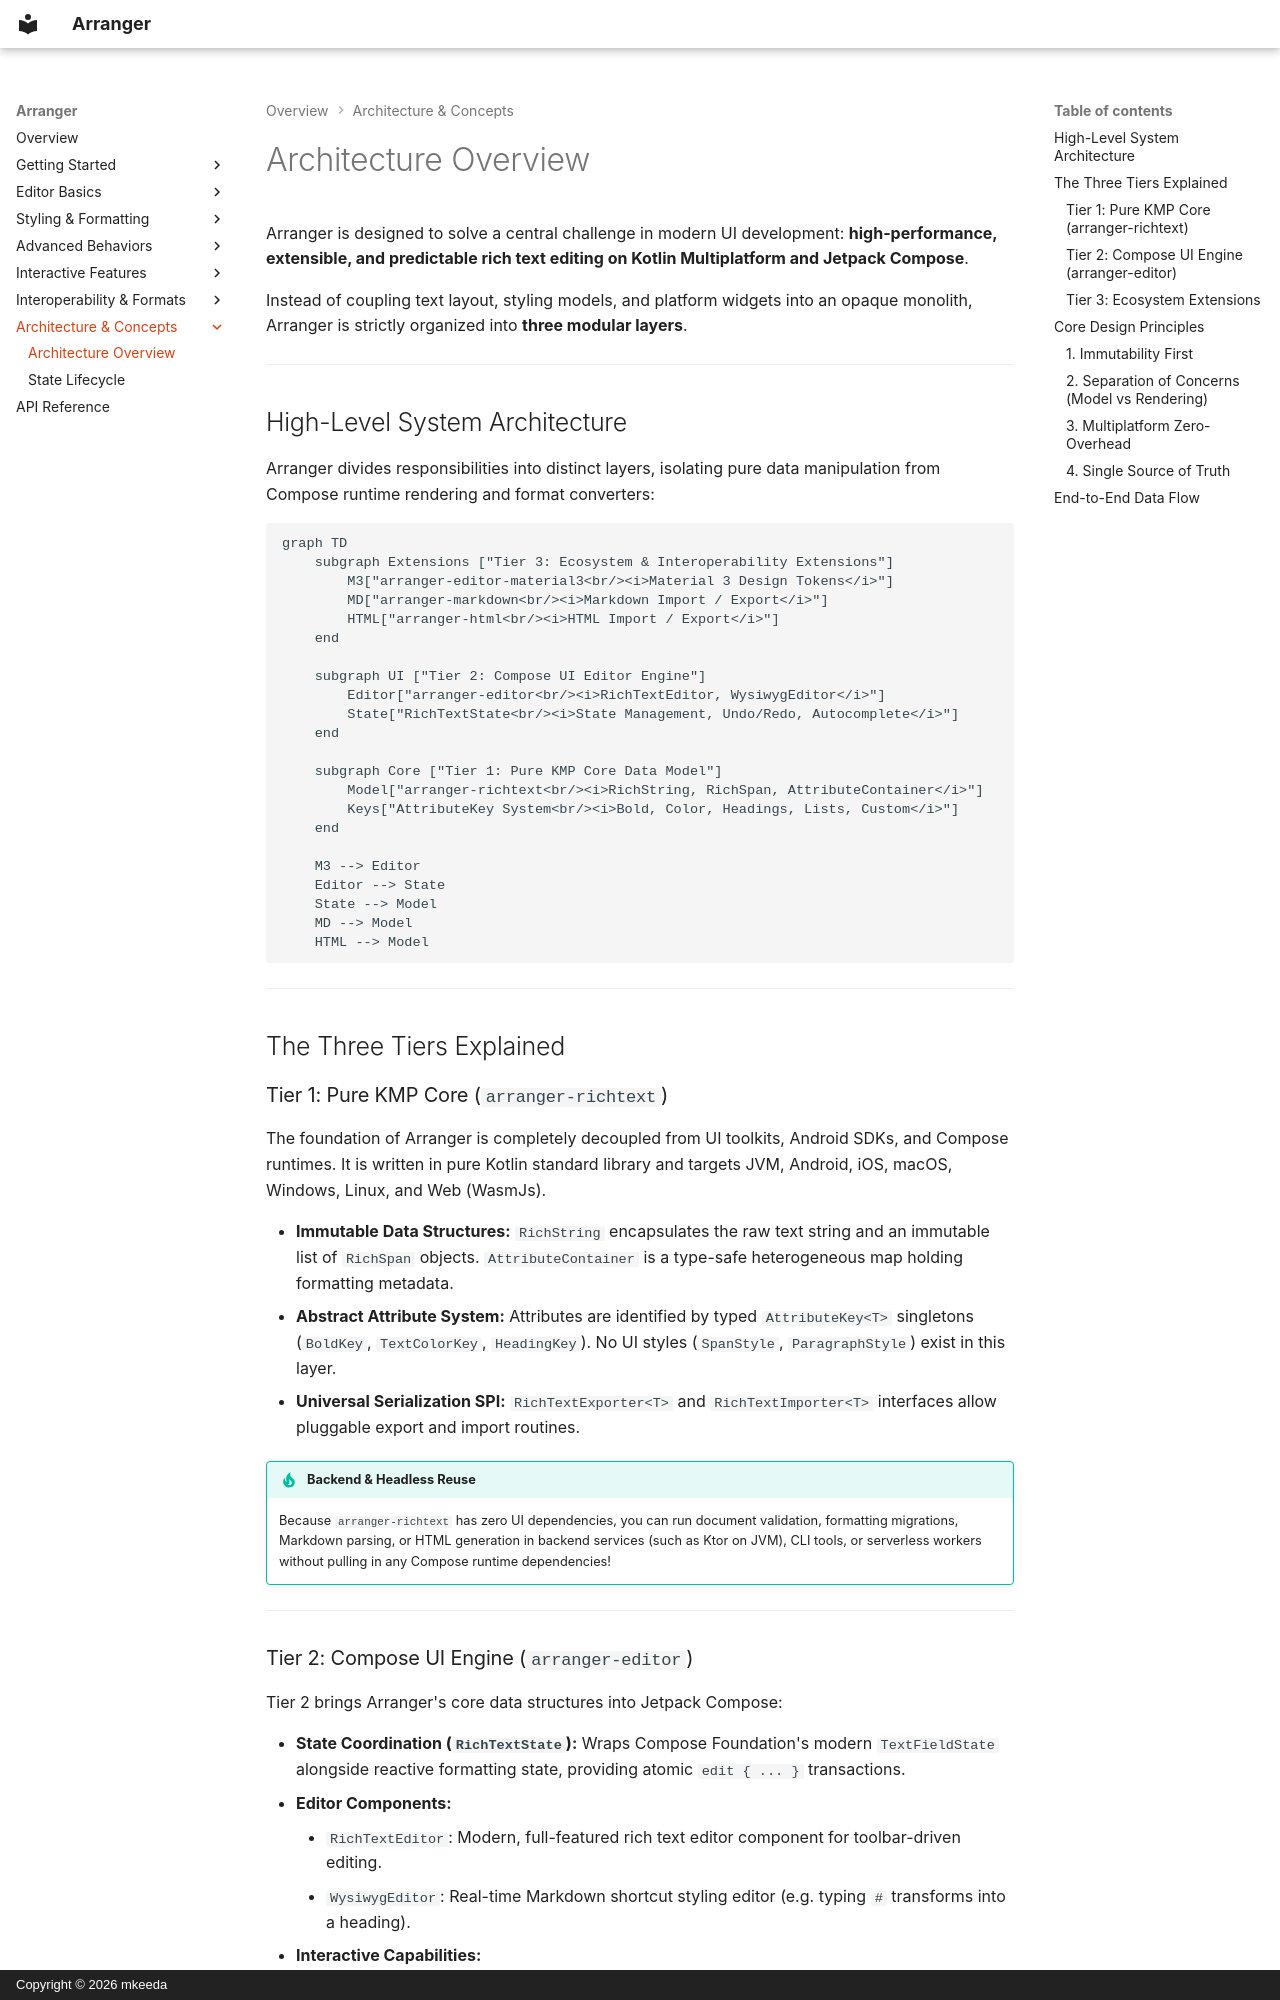

repository: mkeeda/arranger · page: architecture/overview/index.html · generator: mkdocs · copyright: Copyright © 2026 mkeeda

# Architecture Overview

Arranger is designed to solve a central challenge in modern UI development: **high-performance, extensible, and predictable rich text editing on Kotlin Multiplatform and Jetpack Compose**.

Instead of coupling text layout, styling models, and platform widgets into an opaque monolith, Arranger is strictly organized into **three modular layers**.

---

## High-Level System Architecture

Arranger divides responsibilities into distinct layers, isolating pure data manipulation from Compose runtime rendering and format converters:

```mermaid
graph TD
    subgraph Extensions ["Tier 3: Ecosystem & Interoperability Extensions"]
        M3["arranger-editor-material3<br/><i>Material 3 Design Tokens</i>"]
        MD["arranger-markdown<br/><i>Markdown Import / Export</i>"]
        HTML["arranger-html<br/><i>HTML Import / Export</i>"]
    end

    subgraph UI ["Tier 2: Compose UI Editor Engine"]
        Editor["arranger-editor<br/><i>RichTextEditor, WysiwygEditor</i>"]
        State["RichTextState<br/><i>State Management, Undo/Redo, Autocomplete</i>"]
    end

    subgraph Core ["Tier 1: Pure KMP Core Data Model"]
        Model["arranger-richtext<br/><i>RichString, RichSpan, AttributeContainer</i>"]
        Keys["AttributeKey System<br/><i>Bold, Color, Headings, Lists, Custom</i>"]
    end

    M3 --> Editor
    Editor --> State
    State --> Model
    MD --> Model
    HTML --> Model
```

---

## The Three Tiers Explained

### Tier 1: Pure KMP Core (`arranger-richtext`)

The foundation of Arranger is completely decoupled from UI toolkits, Android SDKs, and Compose runtimes. It is written in pure Kotlin standard library and targets JVM, Android, iOS, macOS, Windows, Linux, and Web (WasmJs).

- **Immutable Data Structures:** `RichString` encapsulates the raw text string and an immutable list of `RichSpan` objects. `AttributeContainer` is a type-safe heterogeneous map holding formatting metadata.
- **Abstract Attribute System:** Attributes are identified by typed `AttributeKey<T>` singletons (`BoldKey`, `TextColorKey`, `HeadingKey`). No UI styles (`SpanStyle`, `ParagraphStyle`) exist in this layer.
- **Universal Serialization SPI:** `RichTextExporter<T>` and `RichTextImporter<T>` interfaces allow pluggable export and import routines.

!!! tip "Backend & Headless Reuse"
    Because `arranger-richtext` has zero UI dependencies, you can run document validation, formatting migrations, Markdown parsing, or HTML generation in backend services (such as Ktor on JVM), CLI tools, or serverless workers without pulling in any Compose runtime dependencies!

---
